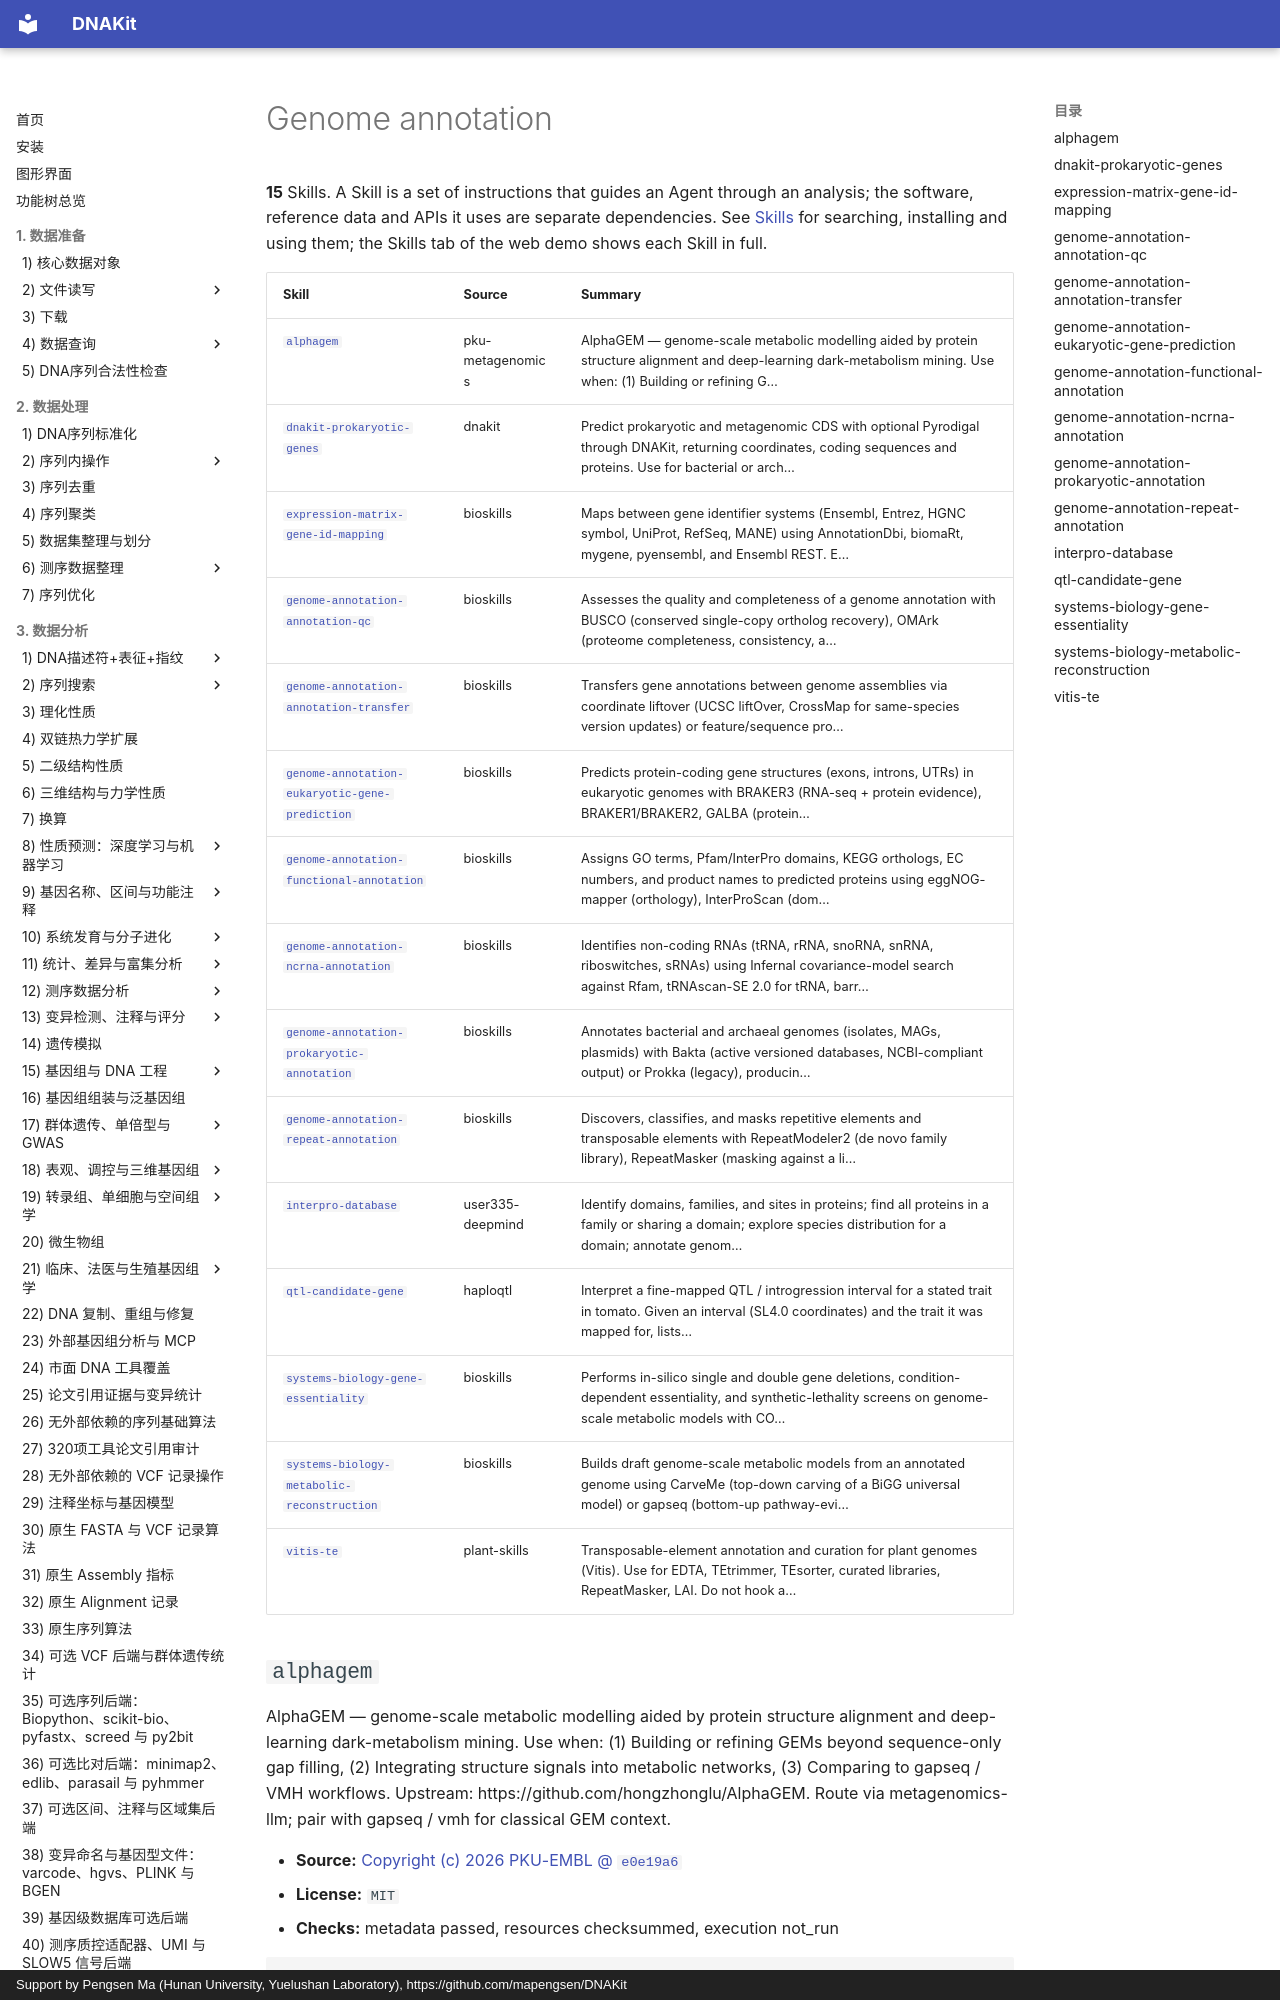

repository: mapengsen/DNAKit · page: llm_tools/skills_catalog/annotation.en/index.html · generator: mkdocs · copyright: Support by Pengsen Ma (Hunan University, Yuelushan Laboratory), https://github.com/mapengsen/DNAKit

# Genome annotation

**15** Skills. A Skill is a set of instructions that guides an Agent through an analysis; the software, reference data and APIs it uses are separate dependencies. See [Skills](../skills.md) for searching, installing and using them; the Skills tab of the web demo shows each Skill in full.

| Skill | Source | Summary |
| --- | --- | --- |
| [`alphagem`](#alphagem) | pku-metagenomics | AlphaGEM — genome-scale metabolic modelling aided by protein structure alignment and deep-learning dark-metabolism mining. Use when: (1) Building or refining G… |
| [`dnakit-prokaryotic-genes`](#dnakit-prokaryotic-genes) | dnakit | Predict prokaryotic and metagenomic CDS with optional Pyrodigal through DNAKit, returning coordinates, coding sequences and proteins. Use for bacterial or arch… |
| [`expression-matrix-gene-id-mapping`](#expression-matrix-gene-id-mapping) | bioskills | Maps between gene identifier systems (Ensembl, Entrez, HGNC symbol, UniProt, RefSeq, MANE) using AnnotationDbi, biomaRt, mygene, pyensembl, and Ensembl REST. E… |
| [`genome-annotation-annotation-qc`](#genome-annotation-annotation-qc) | bioskills | Assesses the quality and completeness of a genome annotation with BUSCO (conserved single-copy ortholog recovery), OMArk (proteome completeness, consistency, a… |
| [`genome-annotation-annotation-transfer`](#genome-annotation-annotation-transfer) | bioskills | Transfers gene annotations between genome assemblies via coordinate liftover (UCSC liftOver, CrossMap for same-species version updates) or feature/sequence pro… |
| [`genome-annotation-eukaryotic-gene-prediction`](#genome-annotation-eukaryotic-gene-prediction) | bioskills | Predicts protein-coding gene structures (exons, introns, UTRs) in eukaryotic genomes with BRAKER3 (RNA-seq + protein evidence), BRAKER1/BRAKER2, GALBA (protein… |
| [`genome-annotation-functional-annotation`](#genome-annotation-functional-annotation) | bioskills | Assigns GO terms, Pfam/InterPro domains, KEGG orthologs, EC numbers, and product names to predicted proteins using eggNOG-mapper (orthology), InterProScan (dom… |
| [`genome-annotation-ncrna-annotation`](#genome-annotation-ncrna-annotation) | bioskills | Identifies non-coding RNAs (tRNA, rRNA, snoRNA, snRNA, riboswitches, sRNAs) using Infernal covariance-model search against Rfam, tRNAscan-SE 2.0 for tRNA, barr… |
| [`genome-annotation-prokaryotic-annotation`](#genome-annotation-prokaryotic-annotation) | bioskills | Annotates bacterial and archaeal genomes (isolates, MAGs, plasmids) with Bakta (active versioned databases, NCBI-compliant output) or Prokka (legacy), producin… |
| [`genome-annotation-repeat-annotation`](#genome-annotation-repeat-annotation) | bioskills | Discovers, classifies, and masks repetitive elements and transposable elements with RepeatModeler2 (de novo family library), RepeatMasker (masking against a li… |
| [`interpro-database`](#interpro-database) | user335-deepmind | Identify domains, families, and sites in proteins; find all proteins in a family or sharing a domain; explore species distribution for a domain; annotate genom… |
| [`qtl-candidate-gene`](#qtl-candidate-gene) | haploqtl | Interpret a fine-mapped QTL / introgression interval for a stated trait in tomato. Given an interval (SL4.0 coordinates) and the trait it was mapped for, lists… |
| [`systems-biology-gene-essentiality`](#systems-biology-gene-essentiality) | bioskills | Performs in-silico single and double gene deletions, condition-dependent essentiality, and synthetic-lethality screens on genome-scale metabolic models with CO… |
| [`systems-biology-metabolic-reconstruction`](#systems-biology-metabolic-reconstruction) | bioskills | Builds draft genome-scale metabolic models from an annotated genome using CarveMe (top-down carving of a BiGG universal model) or gapseq (bottom-up pathway-evi… |
| [`vitis-te`](#vitis-te) | plant-skills | Transposable-element annotation and curation for plant genomes (Vitis). Use for EDTA, TEtrimmer, TEsorter, curated libraries, RepeatMasker, LAI. Do not hook a… |
